The GitHub repository ahmad-einieh/dates-detect-project contains a labelled image folder "dates-detect-project" with 9 categories: Ajwa dates, Galaxy dates, Medjool dates, Meneifi dates, Nabtat Ali dates, Rutab dates, Shaishe dates, Sokari dates, Sugaey dates. Examples follow, each with its label.

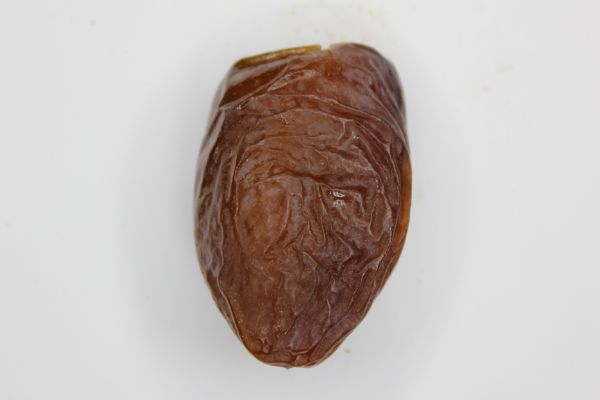
Label: Medjool dates

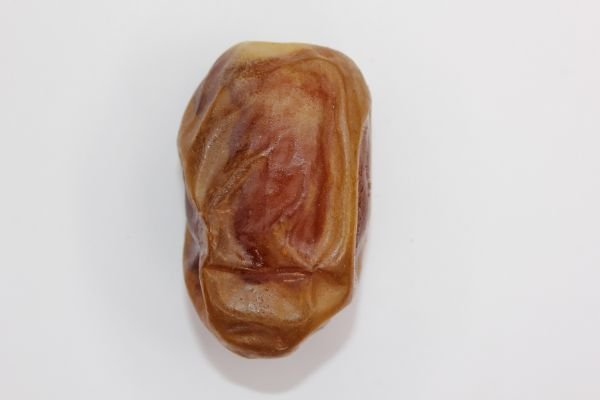
Label: Sugaey dates

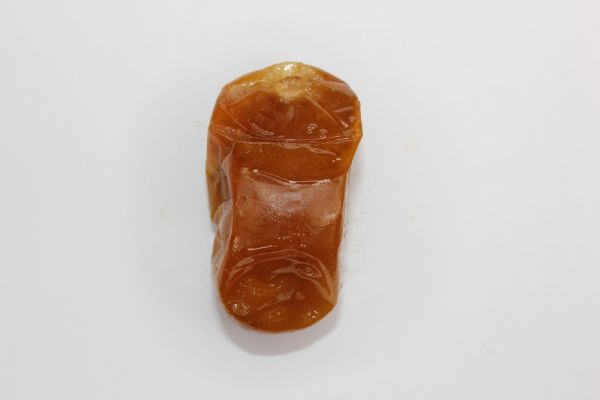
Label: Rutab dates

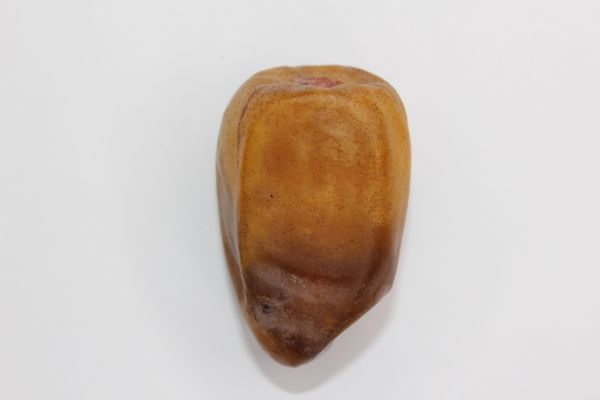
Label: Nabtat Ali dates

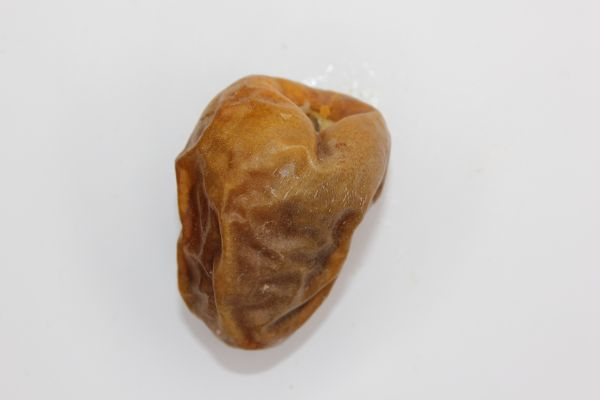
Label: Sokari dates

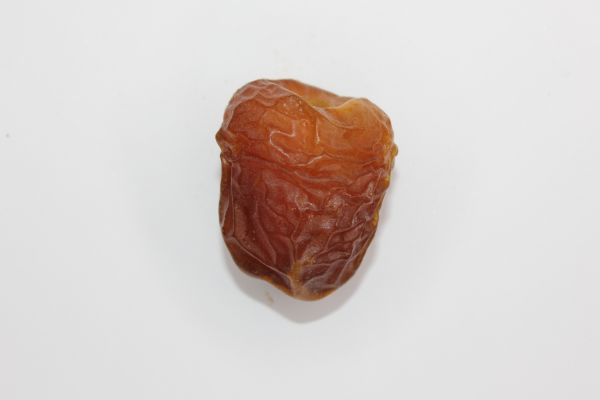
Label: Galaxy dates
